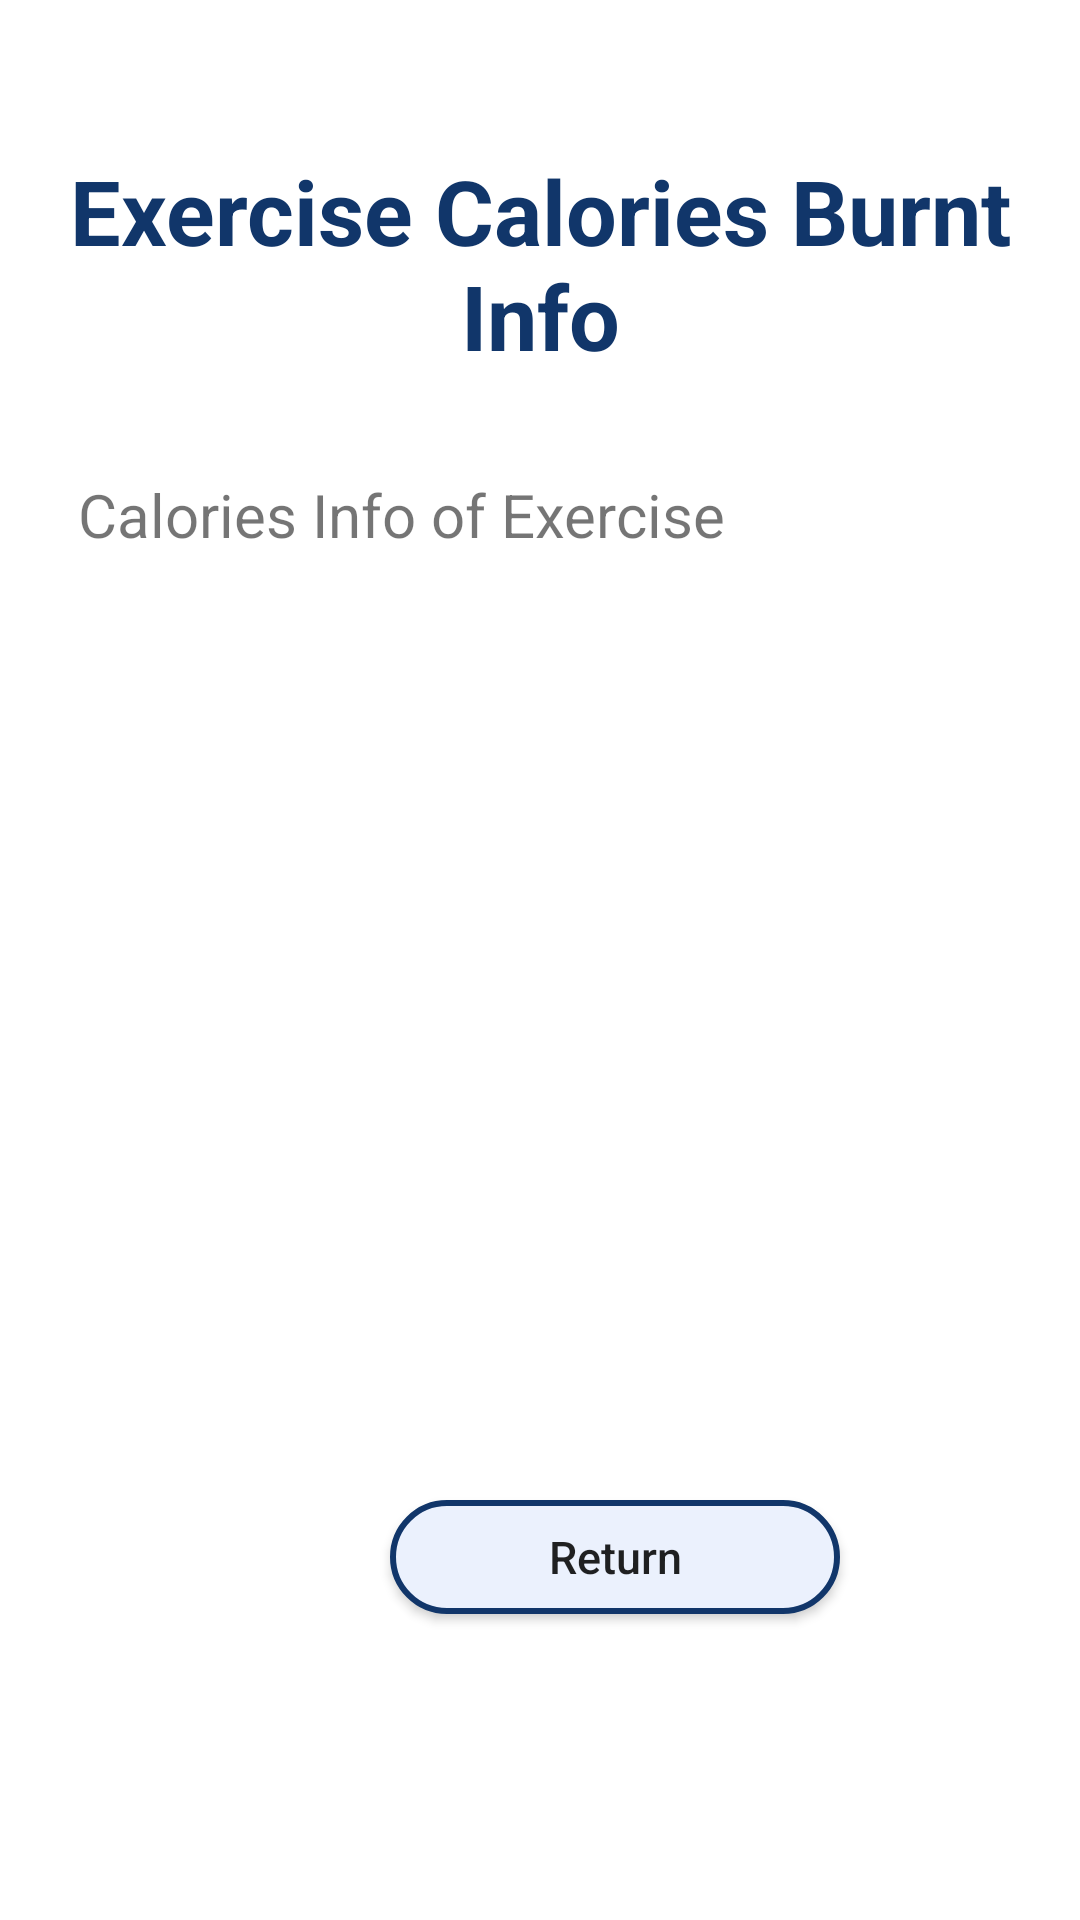

Produce the Android XML layout that renders to this screen, including the resource entries it uses.
<!-- AndroidManifest.xml: application theme Theme.MyHealthApp -->
<!-- res/layout/activity_record_exercise_display.xml -->
<?xml version="1.0" encoding="utf-8"?>
<RelativeLayout xmlns:android="http://schemas.android.com/apk/res/android"
    android:layout_width="match_parent"
    android:layout_height="match_parent"
    android:background="@color/appBg">

    <TextView
        android:id="@+id/recordExerciseDisplayTextView"
        android:layout_width="match_parent"
        android:layout_height="wrap_content"
        android:layout_marginTop="50dp"
        android:gravity="center"
        android:textStyle="bold"
        android:textColor="@color/titleColor"
        android:text="Exercise Calories Burnt Info"
        android:textSize="30sp"
        android:layout_marginBottom="20dp"/>


    <TextView
        android:id="@+id/exerciseInfoTextView"
        android:layout_width="match_parent"
        android:layout_height="wrap_content"
        android:layout_marginTop="142dp"
        android:layout_marginLeft="10dp"
        android:layout_marginRight="10dp"
        android:text="Calories Info of Exercise"
        android:textSize="20sp"
        android:padding="16dp"/>

    <Button
        android:id="@+id/btnReturn"
        android:layout_marginTop="500dp"
        android:layout_marginLeft="130dp"
        android:layout_width="150dp"
        android:layout_height="38dp"
        android:layout_gravity="center"
        android:background="@drawable/btn_bg"
        android:textAllCaps="false"
        android:textSize="15dp"
        android:text="Return" />


</RelativeLayout>
<!-- resources referenced by this layout -->
<resources>
  <color name="appBg">#FFFFFFFF</color>
  <color name="titleColor">#11366A</color>
  <!-- drawable btn_bg (drawable) -->
  <?xml version="1.0" encoding="utf-8"?>
  <selector xmlns:android="http://schemas.android.com/apk/res/android">
      <item>
          <shape android:shape="rectangle">
              <corners android:radius="20dp"/>
              <stroke android:color="@color/dark_blue" android:width="2dp"/>
              <solid android:color="@color/light_blue"/>
          </shape>
      </item>
  </selector>
  <style name="Theme.MyHealthApp" parent="Base.Theme.MyHealthApp" />
  <color name="dark_blue">#11366A</color>
  <color name="light_blue">#EBF1FD</color>
  <style name="Base.Theme.MyHealthApp" parent="Theme.MaterialComponents.DayNight.NoActionBar.Bridge">
          
          
      </style>
</resources>
